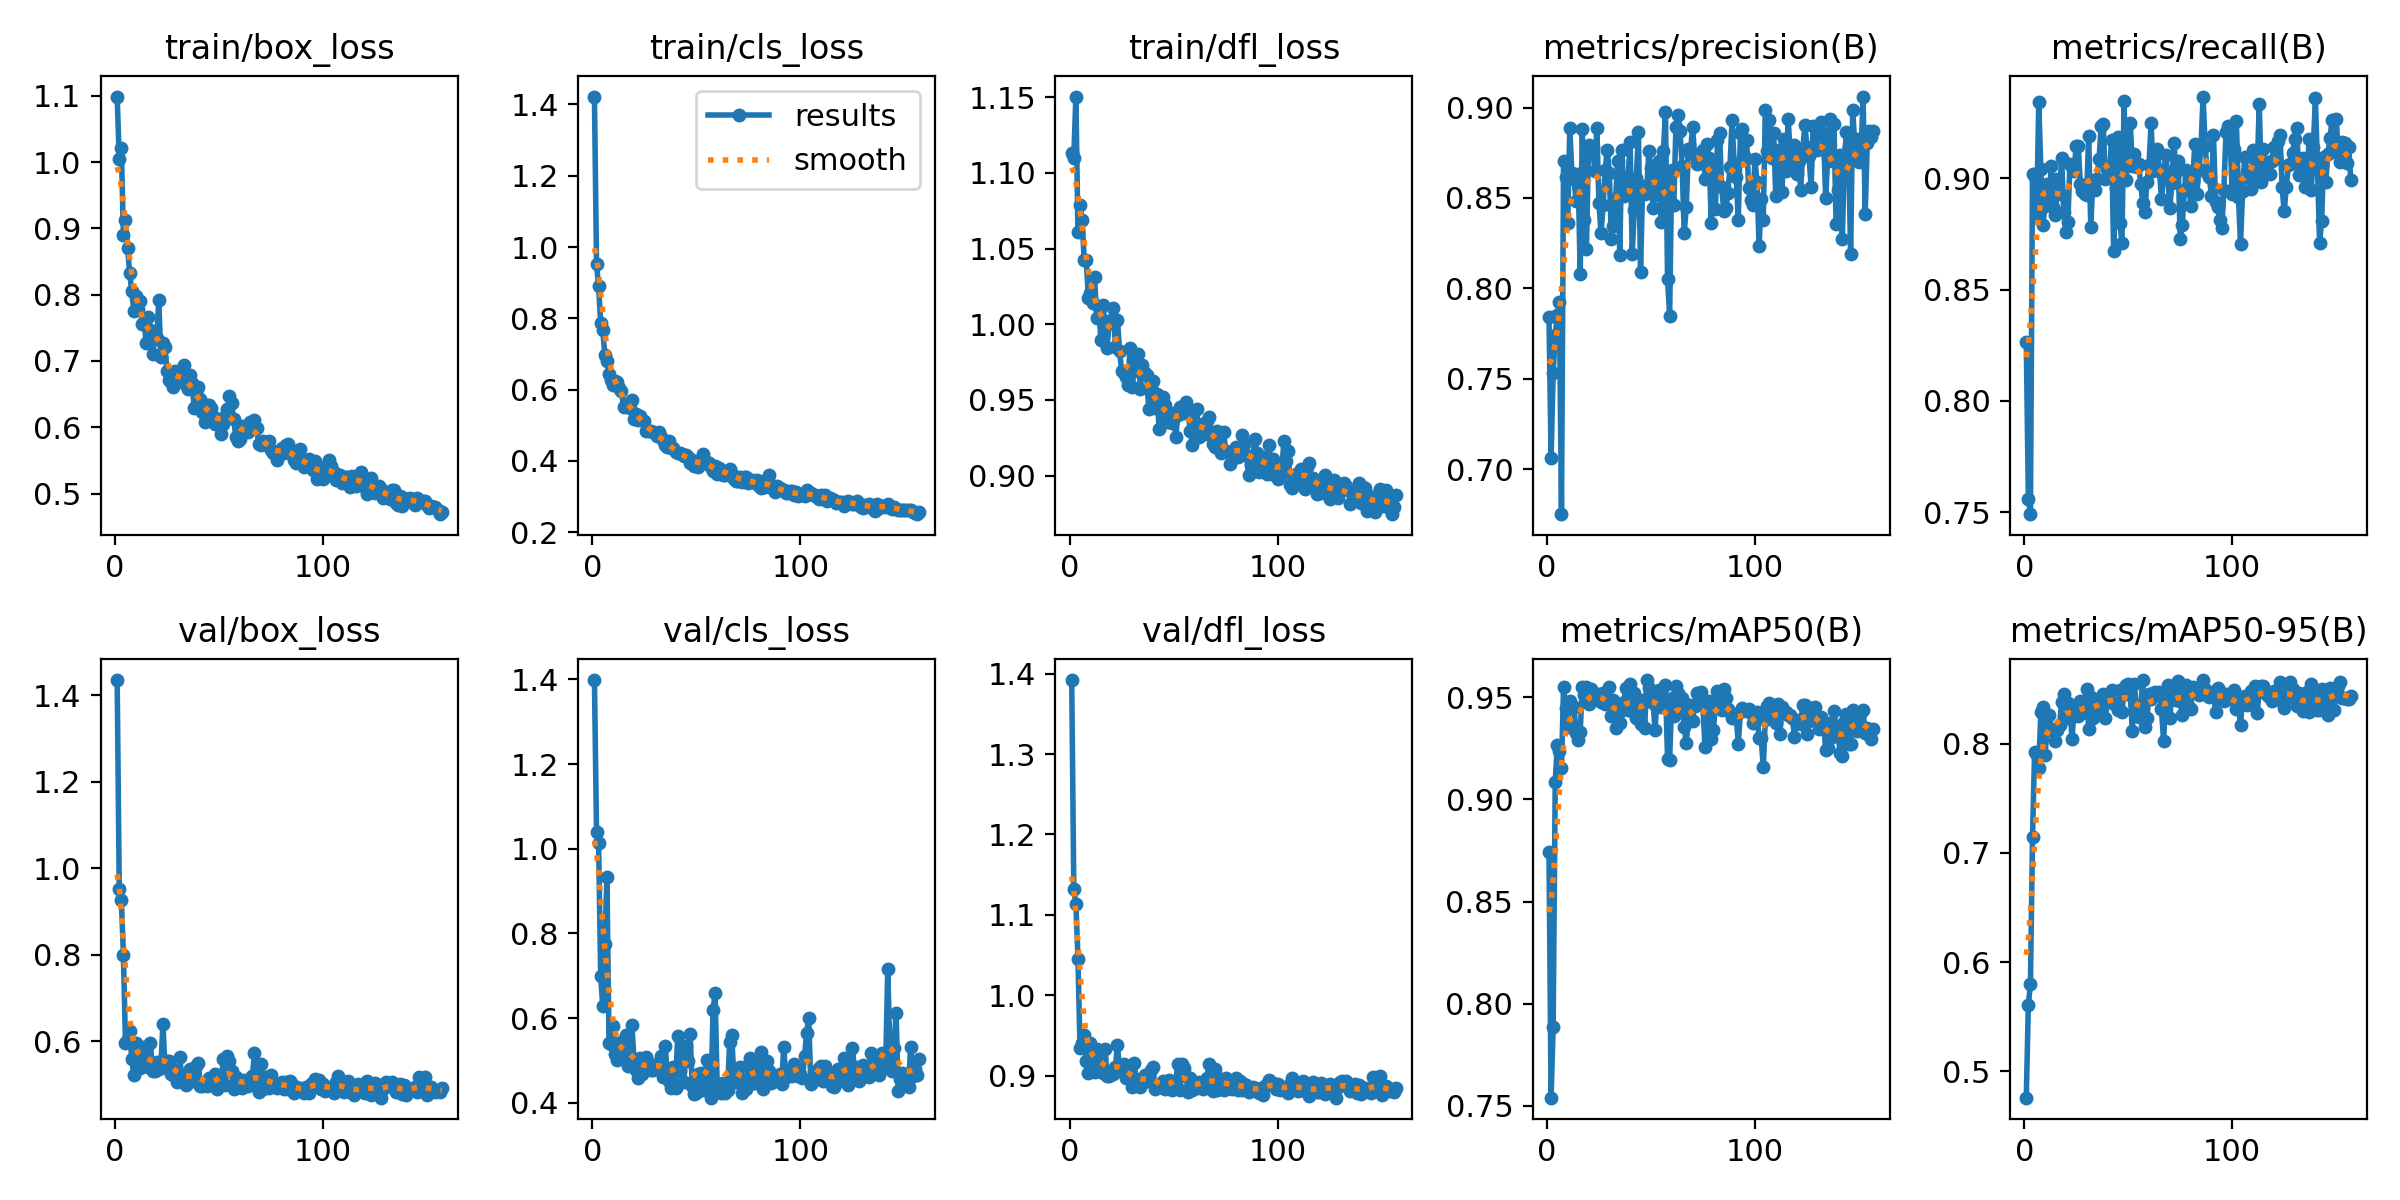

The file beside this chart, header and first rows:
epoch, train/box_loss, train/cls_loss, train/dfl_loss, metrics/precision(B), metrics/recall(B), metrics/mAP50(B), metrics/mAP50-95(B), val/box_loss, val/cls_loss, val/dfl_loss, lr/pg0, lr/pg1, lr/pg2
1, 1.099, 1.422, 1.113, 0.7841, 0.8265, 0.8744, 0.476, 1.435, 1.399, 1.392, 0.0005448, 0.0005448, 0.0005448
2, 1.004, 0.9511, 1.11, 0.7064, 0.7561, 0.754, 0.5608, 0.9523, 1.04, 1.132, 0.001096, 0.001096, 0.001096
3, 1.022, 0.8901, 1.15, 0.7533, 0.7492, 0.7888, 0.5803, 0.9266, 1.014, 1.114, 0.001642, 0.001642, 0.001642
4, 0.8896, 0.7865, 1.061, 0.7743, 0.9017, 0.9085, 0.7146, 0.8002, 0.6985, 1.046, 0.001646, 0.001646, 0.001646
5, 0.9121, 0.7671, 1.079, 0.7852, 0.9006, 0.9268, 0.7919, 0.5947, 0.6275, 0.9338, 0.001639, 0.001639, 0.001639
6, 0.8711, 0.6972, 1.069, 0.7923, 0.8833, 0.9235, 0.7899, 0.604, 0.7746, 0.9405, 0.001633, 0.001633, 0.001633
7, 0.8334, 0.6808, 1.042, 0.6751, 0.9341, 0.9154, 0.7775, 0.624, 0.9341, 0.95, 0.001626, 0.001626, 0.001626
8, 0.8052, 0.6437, 1.043, 0.8703, 0.904, 0.9551, 0.8287, 0.5595, 0.5408, 0.9187, 0.001619, 0.001619, 0.001619
9, 0.7759, 0.6273, 1.017, 0.8613, 0.8791, 0.9446, 0.8339, 0.5226, 0.5389, 0.9033, 0.001612, 0.001612, 0.001612
10, 0.7977, 0.6119, 1.02, 0.8361, 0.8874, 0.9354, 0.7897, 0.5958, 0.5819, 0.941, 0.001605, 0.001605, 0.001605
11, 0.779, 0.625, 1.014, 0.8887, 0.8973, 0.9482, 0.8122, 0.5841, 0.5151, 0.9317, 0.001598, 0.001598, 0.001598
12, 0.7901, 0.622, 1.031, 0.8639, 0.8891, 0.9447, 0.8266, 0.5374, 0.5014, 0.904, 0.001591, 0.001591, 0.001591
13, 0.7552, 0.6032, 1.004, 0.8605, 0.9052, 0.9454, 0.8127, 0.5857, 0.5071, 0.9332, 0.001584, 0.001584, 0.001584
14, 0.7565, 0.5969, 1.012, 0.8485, 0.887, 0.9324, 0.8133, 0.5594, 0.5441, 0.9157, 0.001578, 0.001578, 0.001578
15, 0.7265, 0.5505, 0.9898, 0.8635, 0.8836, 0.9292, 0.8021, 0.5693, 0.5221, 0.922, 0.001571, 0.001571, 0.001571
16, 0.7663, 0.56, 1.012, 0.8081, 0.8997, 0.9328, 0.8128, 0.5397, 0.5603, 0.9036, 0.001564, 0.001564, 0.001564
17, 0.7472, 0.5551, 1.001, 0.8882, 0.893, 0.9552, 0.8167, 0.5964, 0.4864, 0.9326, 0.001557, 0.001557, 0.001557
18, 0.7098, 0.5482, 0.9845, 0.8379, 0.9091, 0.9511, 0.8379, 0.5306, 0.4918, 0.8988, 0.00155, 0.00155, 0.00155
19, 0.7335, 0.5709, 1.001, 0.8219, 0.885, 0.9548, 0.8452, 0.5305, 0.5825, 0.8998, 0.001543, 0.001543, 0.001543
20, 0.7347, 0.5174, 1.003, 0.8794, 0.8759, 0.9465, 0.8231, 0.5519, 0.5028, 0.9048, 0.001536, 0.001536, 0.001536
21, 0.7916, 0.5322, 1.011, 0.8776, 0.8805, 0.9539, 0.8368, 0.5358, 0.4782, 0.9018, 0.00153, 0.00153, 0.00153
22, 0.7055, 0.5138, 0.9852, 0.8784, 0.9066, 0.9502, 0.833, 0.5396, 0.4582, 0.9103, 0.001523, 0.001523, 0.001523
23, 0.7277, 0.5264, 1.003, 0.8648, 0.905, 0.9513, 0.804, 0.6405, 0.5064, 0.9384, 0.001516, 0.001516, 0.001516
24, 0.7212, 0.5154, 0.9824, 0.8886, 0.9034, 0.9512, 0.8313, 0.5396, 0.4669, 0.9067, 0.001509, 0.001509, 0.001509
25, 0.6845, 0.5107, 0.969, 0.8474, 0.9145, 0.9518, 0.8312, 0.5536, 0.4899, 0.9106, 0.001502, 0.001502, 0.001502
26, 0.6712, 0.4846, 0.9677, 0.8305, 0.9143, 0.9476, 0.8252, 0.5547, 0.5069, 0.9139, 0.001495, 0.001495, 0.001495
27, 0.6681, 0.4843, 0.965, 0.846, 0.8974, 0.9521, 0.839, 0.5249, 0.4938, 0.897, 0.001488, 0.001488, 0.001488
28, 0.6605, 0.4838, 0.9596, 0.8653, 0.894, 0.9467, 0.8282, 0.5224, 0.4768, 0.9018, 0.001481, 0.001481, 0.001481
29, 0.6851, 0.4809, 0.9846, 0.8766, 0.8928, 0.9484, 0.8341, 0.534, 0.4771, 0.904, 0.001474, 0.001474, 0.001474
30, 0.6726, 0.4774, 0.9583, 0.8639, 0.8927, 0.9548, 0.8498, 0.5051, 0.4821, 0.8864, 0.001468, 0.001468, 0.001468
31, 0.6732, 0.4708, 0.969, 0.8273, 0.9189, 0.9408, 0.8133, 0.5636, 0.4885, 0.916, 0.001461, 0.001461, 0.001461
32, 0.6876, 0.4811, 0.9766, 0.8343, 0.8781, 0.9485, 0.8429, 0.5219, 0.4939, 0.8963, 0.001454, 0.001454, 0.001454
33, 0.6941, 0.4656, 0.9802, 0.8494, 0.899, 0.9351, 0.8235, 0.5118, 0.5097, 0.8913, 0.001447, 0.001447, 0.001447
34, 0.6636, 0.4571, 0.9574, 0.8702, 0.8948, 0.942, 0.8393, 0.4975, 0.46, 0.8854, 0.00144, 0.00144, 0.00144
35, 0.6576, 0.4433, 0.9727, 0.8187, 0.8999, 0.9376, 0.8335, 0.5025, 0.533, 0.8909, 0.001433, 0.001433, 0.001433
36, 0.6788, 0.4393, 0.968, 0.8764, 0.9087, 0.9461, 0.8318, 0.5351, 0.4675, 0.9002, 0.001426, 0.001426, 0.001426
37, 0.6675, 0.4559, 0.9662, 0.8512, 0.9235, 0.9479, 0.8402, 0.5118, 0.4501, 0.8928, 0.001419, 0.001419, 0.001419
38, 0.6297, 0.435, 0.944, 0.8529, 0.9243, 0.9543, 0.8451, 0.5214, 0.4347, 0.8976, 0.001413, 0.001413, 0.001413
39, 0.6527, 0.4357, 0.9588, 0.8604, 0.8995, 0.9436, 0.8235, 0.5428, 0.4846, 0.9067, 0.001406, 0.001406, 0.001406
40, 0.6602, 0.4255, 0.9627, 0.8809, 0.9041, 0.9565, 0.8391, 0.5486, 0.4342, 0.9105, 0.001399, 0.001399, 0.001399
41, 0.6432, 0.4232, 0.9448, 0.8193, 0.9019, 0.9432, 0.8455, 0.4963, 0.5568, 0.8834, 0.001392, 0.001392, 0.001392
42, 0.6227, 0.4217, 0.9536, 0.8433, 0.9173, 0.952, 0.8494, 0.4959, 0.4746, 0.8873, 0.001385, 0.001385, 0.001385
43, 0.608, 0.4197, 0.931, 0.8613, 0.8674, 0.9396, 0.8365, 0.498, 0.5224, 0.8857, 0.001378, 0.001378, 0.001378
44, 0.633, 0.4123, 0.9486, 0.8867, 0.8955, 0.9444, 0.8366, 0.4961, 0.4492, 0.8863, 0.001371, 0.001371, 0.001371
45, 0.6335, 0.4154, 0.952, 0.8091, 0.9183, 0.9371, 0.8312, 0.5154, 0.5342, 0.8928, 0.001364, 0.001364, 0.001364
46, 0.6295, 0.4107, 0.9468, 0.8566, 0.8798, 0.9488, 0.8488, 0.4982, 0.4973, 0.8835, 0.001358, 0.001358, 0.001358
47, 0.6174, 0.3949, 0.9357, 0.8524, 0.8711, 0.9348, 0.8286, 0.5053, 0.5633, 0.8886, 0.001351, 0.001351, 0.001351
48, 0.6048, 0.4032, 0.9402, 0.855, 0.9344, 0.9584, 0.8473, 0.5245, 0.4384, 0.8946, 0.001344, 0.001344, 0.001344
49, 0.6111, 0.3864, 0.9346, 0.876, 0.8991, 0.9544, 0.854, 0.489, 0.4204, 0.8816, 0.001337, 0.001337, 0.001337
50, 0.6116, 0.3918, 0.9415, 0.8664, 0.9116, 0.9519, 0.8544, 0.4999, 0.4237, 0.8859, 0.00133, 0.00133, 0.00133
51, 0.5897, 0.3833, 0.9253, 0.8442, 0.9246, 0.9474, 0.8445, 0.5084, 0.4667, 0.8934, 0.001323, 0.001323, 0.001323
52, 0.6051, 0.3957, 0.9399, 0.8518, 0.9054, 0.9339, 0.8114, 0.5576, 0.4699, 0.9141, 0.001316, 0.001316, 0.001316
53, 0.6173, 0.4193, 0.9455, 0.8682, 0.9108, 0.9513, 0.8541, 0.4978, 0.4287, 0.8822, 0.001309, 0.001309, 0.001309
54, 0.6273, 0.3939, 0.945, 0.8703, 0.9052, 0.9536, 0.8286, 0.5659, 0.4531, 0.9144, 0.001303, 0.001303, 0.001303
55, 0.6472, 0.3967, 0.9416, 0.8364, 0.9065, 0.9452, 0.8245, 0.5539, 0.5003, 0.9092, 0.001296, 0.001296, 0.001296
56, 0.6368, 0.3946, 0.9483, 0.8759, 0.8973, 0.9474, 0.8339, 0.5299, 0.4412, 0.899, 0.001289, 0.001289, 0.001289
57, 0.613, 0.3824, 0.9411, 0.8974, 0.8889, 0.9558, 0.8581, 0.489, 0.4117, 0.8791, 0.001282, 0.001282, 0.001282
58, 0.5853, 0.3702, 0.9296, 0.805, 0.8848, 0.9195, 0.8147, 0.5161, 0.6185, 0.8971, 0.001275, 0.001275, 0.001275
59, 0.5795, 0.3841, 0.92, 0.7849, 0.8985, 0.9192, 0.823, 0.4943, 0.6582, 0.8825, 0.001268, 0.001268, 0.001268
60, 0.5819, 0.3623, 0.9361, 0.8657, 0.9058, 0.9495, 0.8449, 0.5033, 0.439, 0.8872, 0.001261, 0.001261, 0.001261
... 97 more rows
